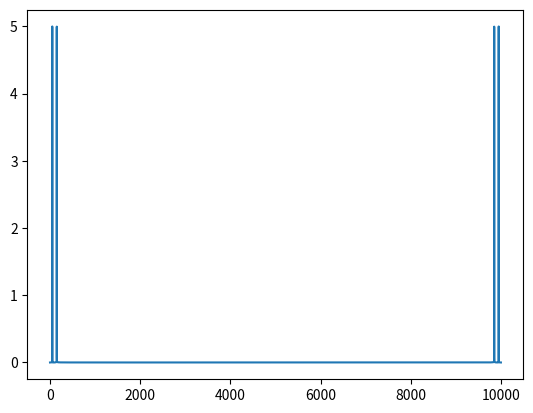

Python code for this plot:
# -*- coding: utf-8 -*-
"""
Created on Tue Nov 19 8:47:10 2019

[redacted]
"""

import numpy as np
import matplotlib.pyplot as plot
import math
import cmath

def my_dft(signal_array):
    len1= np.shape(signal_array)[0]
    
    real_array = np.zeros(len1)
    imag_array = np.zeros(len1)
    
    for i in range(len1):
        theta_array = np.linspace(0,math.pi*i*2,len1)
        sin_array = np.sin(theta_array)
        cos_array = np.cos(theta_array)
        
        real_array[i] = np.dot(cos_array,signal_array)
        imag_array[i] = np.dot(sin_array,signal_array)
    
    complex_array = np.vectorize(complex)(real_array, imag_array)
    return complex_array

len1 = 10000#length

#theta array
theta_array = np.linspace(0,math.pi*2,len1)

cosin_array1 = np.sin(theta_array*50)
cosin_array2 = np.sin(theta_array*150)
cosin_array = cosin_array1 + cosin_array2 #+ np.random.normal(0,1,len1)


fft_1= np.fft.fft(cosin_array)
#fft_1= my_dft(sin_array)

mag_only = np.zeros(len1)
phase_only = np.zeros(len1)

for i in range(len1):
    mag_only[i] = cmath.polar(fft_1[i])[0]
    phase_only[i] = cmath.polar(fft_1[i])[1]


plot.plot(mag_only/1000)
#plot.plot(phase_only)

